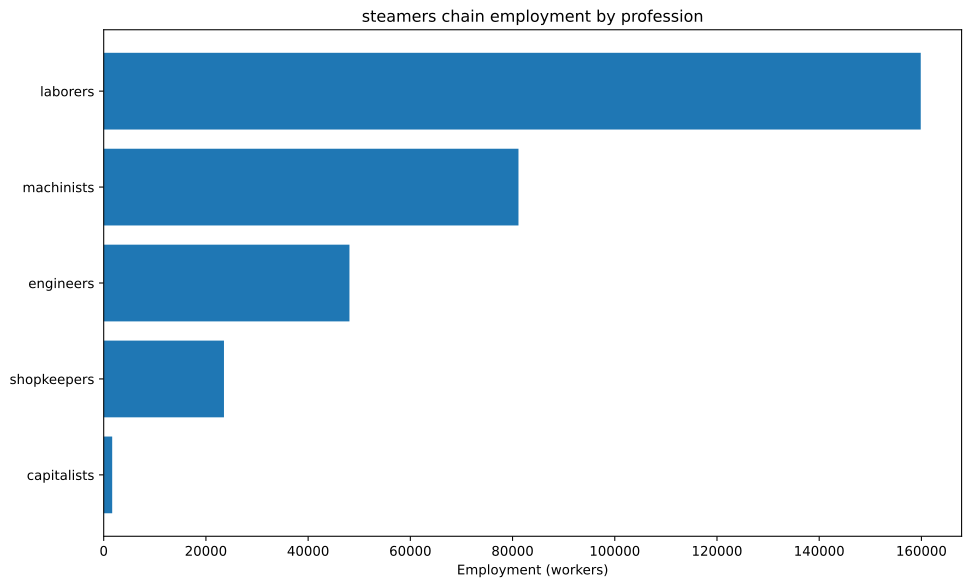

The file beside this chart, header and first rows:
config, building, profession, employment
building_tooling_workshops+pm_steel+pm_a…, building_tooling_workshops, engineers, 1808
building_tooling_workshops+pm_steel+pm_a…, building_tooling_workshops, laborers, 10845
building_tooling_workshops+pm_steel+pm_a…, building_tooling_workshops, machinists, 3615
building_tooling_workshops+pm_steel+pm_a…, building_tooling_workshops, shopkeepers, 1808
building_chemical_plants+pm_artificial_f…, building_chemical_plants, capitalists, 185.6
building_chemical_plants+pm_artificial_f…, building_chemical_plants, engineers, 2784
building_chemical_plants+pm_artificial_f…, building_chemical_plants, laborers, 5567
building_chemical_plants+pm_artificial_f…, building_chemical_plants, machinists, 1856
building_steel_mills+pm_open_hearth_proc…, building_steel_mills, capitalists, 806.4
building_steel_mills+pm_open_hearth_proc…, building_steel_mills, engineers, 6048
building_steel_mills+pm_open_hearth_proc…, building_steel_mills, laborers, 20159
building_steel_mills+pm_open_hearth_proc…, building_steel_mills, machinists, 10080
building_motor_industry+pm_steam_engines…, building_motor_industry, capitalists, 603.6
building_motor_industry+pm_steam_engines…, building_motor_industry, engineers, 3018
building_motor_industry+pm_steam_engines…, building_motor_industry, laborers, 15089
building_motor_industry+pm_steam_engines…, building_motor_industry, machinists, 9053
building_shipyards+pm_metal_shipbuilding…, building_shipyards, engineers, 23810
building_shipyards+pm_metal_shipbuilding…, building_shipyards, laborers, 47619
building_shipyards+pm_metal_shipbuilding…, building_shipyards, machinists, 35714
building_shipyards+pm_metal_shipbuilding…, building_shipyards, shopkeepers, 11905
building_coal_mine+pm_condensing_engine_…, building_coal_mine, engineers, 3931
building_coal_mine+pm_condensing_engine_…, building_coal_mine, laborers, 23586
building_coal_mine+pm_condensing_engine_…, building_coal_mine, machinists, 7862
building_coal_mine+pm_condensing_engine_…, building_coal_mine, shopkeepers, 3931
building_iron_mine+pm_condensing_engine_…, building_iron_mine, engineers, 4652
building_iron_mine+pm_condensing_engine_…, building_iron_mine, laborers, 27911
building_iron_mine+pm_condensing_engine_…, building_iron_mine, machinists, 9304
building_iron_mine+pm_condensing_engine_…, building_iron_mine, shopkeepers, 4652
building_sulfur_mine+pm_condensing_engin…, building_sulfur_mine, engineers, 695.9
building_sulfur_mine+pm_condensing_engin…, building_sulfur_mine, laborers, 4175
building_sulfur_mine+pm_condensing_engin…, building_sulfur_mine, machinists, 1392
building_sulfur_mine+pm_condensing_engin…, building_sulfur_mine, shopkeepers, 695.9
building_power_plant+pm_hydroelectric_pl…, building_power_plant, capitalists, 66.52
building_power_plant+pm_hydroelectric_pl…, building_power_plant, engineers, 798.2
building_power_plant+pm_hydroelectric_pl…, building_power_plant, laborers, 1663
building_power_plant+pm_hydroelectric_pl…, building_power_plant, machinists, 1197
building_logging_camp+pm_electric_saw_mi…, building_logging_camp, engineers, 542.3
building_logging_camp+pm_electric_saw_mi…, building_logging_camp, laborers, 3254
building_logging_camp+pm_electric_saw_mi…, building_logging_camp, machinists, 1085
building_logging_camp+pm_electric_saw_mi…, building_logging_camp, shopkeepers, 542.3
